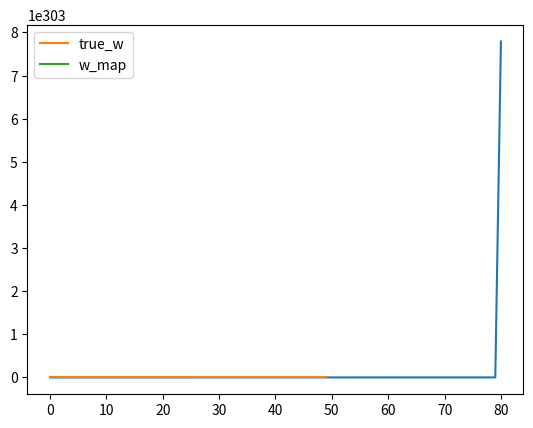

The script that saved this image:
import numpy as np
import matplotlib.pyplot as plt


N = 50
D = 50

X = (np.random.randn(N, D) - 0.5) * 10
true_w = np.array([1, 0.5, -0.5] + [0] * (D-3))
Y = X.dot(true_w) + np.random.randn(N) * 0.5

costs = []
w = np.random.randn(D) / np.sqrt(D)
learning_rate = 0.001
L1 = 10.0

for t in range(500):
    Y_hat = X.dot(w)
    delta = Y_hat - Y
    w = w - learning_rate * (X.T.dot(delta) + L1 * np.sign(w))
    mse = delta.dot(delta) / N
    costs.append(mse)

plt.plot(costs)
plt.show()

plt.plot(true_w, label='true_w')
plt.plot(w, label='w_map')
plt.legend()
plt.show()
